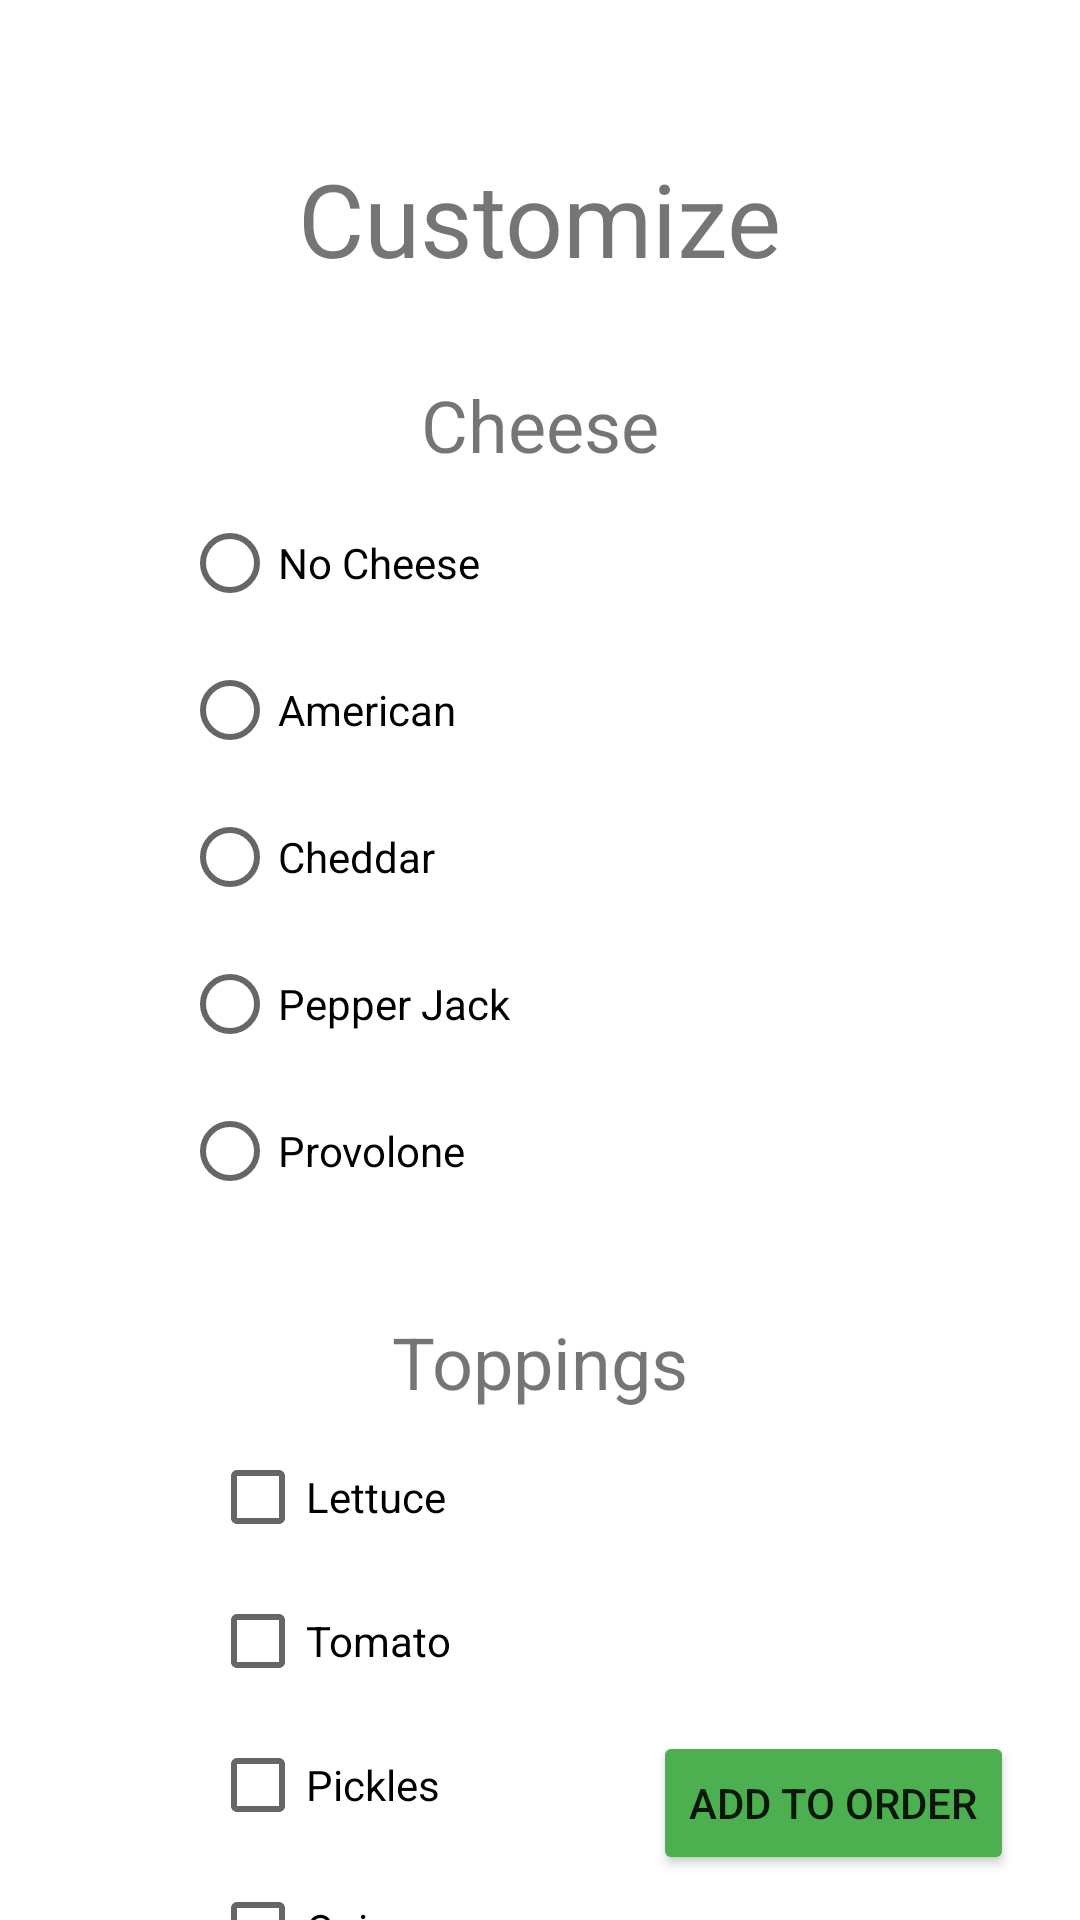

Write the Android layout XML for this screen, with the resource values it uses.
<!-- AndroidManifest.xml: application theme Theme.HuntingtonCafeOnline -->
<!-- res/layout/fragment_customizations.xml -->
<?xml version="1.0" encoding="utf-8"?>
<FrameLayout xmlns:android="http://schemas.android.com/apk/res/android"
    xmlns:app="http://schemas.android.com/apk/res-auto"
    xmlns:tools="http://schemas.android.com/tools"
    android:layout_width="match_parent"
    android:layout_height="match_parent"
    tools:context=".CustomizationsFragment">

    <androidx.constraintlayout.widget.ConstraintLayout
        android:layout_width="match_parent"
        android:layout_height="match_parent">

        <TextView
            android:id="@+id/textViewCustomizeHeader"
            android:layout_width="wrap_content"
            android:layout_height="wrap_content"
            android:layout_marginTop="50dp"
            android:text="Customize"
            android:textSize="34sp"
            app:layout_constraintEnd_toEndOf="parent"
            app:layout_constraintStart_toStartOf="parent"
            app:layout_constraintTop_toTopOf="parent" />

        <TextView
            android:id="@+id/textViewCheeseHeader"
            android:layout_width="wrap_content"
            android:layout_height="wrap_content"
            android:layout_marginTop="30dp"
            android:text="Cheese"
            android:textSize="24sp"
            app:layout_constraintEnd_toEndOf="parent"
            app:layout_constraintStart_toStartOf="parent"
            app:layout_constraintTop_toBottomOf="@+id/textViewCustomizeHeader"/>

        <RadioGroup
            android:id="@+id/radioGroupCheese"
            android:layout_width="wrap_content"
            android:layout_height="wrap_content"
            android:layout_marginTop="5dp"
            android:checkedButton="@+id/rb_female"
            android:orientation="vertical"
            app:layout_constraintEnd_toEndOf="parent"
            app:layout_constraintStart_toStartOf="parent"
            app:layout_constraintTop_toBottomOf="@+id/textViewCheeseHeader">

            <RadioButton
                android:id="@+id/radioButtonCheeseOption1"
                android:layout_width="match_parent"
                android:layout_height="match_parent"
                android:layout_marginTop="1dp"
                android:layout_marginEnd="1dp"
                android:text="No Cheese"
                app:layout_constraintEnd_toEndOf="parent"
                app:layout_constraintTop_toBottomOf="@+id/textViewCheeseHeader" />

            <RadioButton
                android:id="@+id/radioButtonCheeseOption2"
                android:layout_width="match_parent"
                android:layout_height="match_parent"
                android:layout_marginTop="1dp"
                android:layout_marginEnd="1dp"
                android:text="American"
                app:layout_constraintEnd_toEndOf="parent"
                app:layout_constraintTop_toBottomOf="@+id/textViewCheeseHeader" />

            <RadioButton
                android:id="@+id/radioButtonCheeseOption3"
                android:layout_width="match_parent"
                android:layout_height="match_parent"
                android:layout_marginTop="1dp"
                android:layout_marginEnd="1dp"
                android:text="Cheddar"
                app:layout_constraintEnd_toEndOf="parent"
                app:layout_constraintTop_toBottomOf="@+id/textViewCheeseHeader" />

            <RadioButton
                android:id="@+id/radioButtonCheeseOption4"
                android:layout_width="match_parent"
                android:layout_height="match_parent"
                android:layout_marginTop="1dp"
                android:layout_marginEnd="1dp"
                android:text="Pepper Jack"
                app:layout_constraintEnd_toEndOf="parent"
                app:layout_constraintTop_toBottomOf="@+id/textViewCheeseHeader" />

            <RadioButton
                android:id="@+id/radioButtonCheeseOption5"
                android:layout_width="238dp"
                android:layout_height="match_parent"
                android:layout_marginTop="1dp"
                android:layout_marginEnd="1dp"
                android:text="Provolone"
                app:layout_constraintEnd_toEndOf="parent"
                app:layout_constraintTop_toBottomOf="@+id/radioButtonCheeseOption4" />
        </RadioGroup>

        <TextView
            android:id="@+id/textViewToppingsHeader"
            android:layout_width="wrap_content"
            android:layout_height="wrap_content"
            android:layout_marginTop="30dp"
            android:text="Toppings"
            android:textSize="24sp"
            app:layout_constraintEnd_toEndOf="parent"
            app:layout_constraintStart_toStartOf="parent"
            app:layout_constraintTop_toBottomOf="@+id/radioGroupCheese"/>

        <LinearLayout
            android:id="@+id/linearLayout"
            android:layout_width="135dp"
            android:layout_height="204dp"
            android:layout_marginTop="5dp"
            android:orientation="vertical"
            app:layout_constraintEnd_toEndOf="parent"
            app:layout_constraintHorizontal_bias="0.311"
            app:layout_constraintStart_toStartOf="parent"
            app:layout_constraintTop_toBottomOf="@+id/textViewToppingsHeader">

            <CheckBox
                android:id="@+id/checkboxToppings1"
                android:layout_width="wrap_content"
                android:layout_height="wrap_content"
                android:text="Lettuce" />

            <CheckBox
                android:id="@+id/checkboxToppings2"
                android:layout_width="wrap_content"
                android:layout_height="wrap_content"
                android:text="Tomato" />

            <CheckBox
                android:id="@+id/checkboxToppings3"
                android:layout_width="wrap_content"
                android:layout_height="wrap_content"
                android:text="Pickles" />

            <CheckBox
                android:id="@+id/checkboxToppings4"
                android:layout_width="wrap_content"
                android:layout_height="wrap_content"
                android:text="Onions" />

        </LinearLayout>

        <Button
            android:id="@+id/buttonAddToOrder"
            android:layout_width="wrap_content"
            android:layout_height="wrap_content"
            android:layout_marginEnd="15dp"
            android:layout_marginBottom="15dp"
            android:backgroundTint="#4CAF50"
            android:text="Add to Order"
            app:layout_constraintBottom_toBottomOf="parent"
            app:layout_constraintEnd_toEndOf="parent"
            app:layout_constraintHorizontal_bias="0.652"
            app:layout_constraintStart_toEndOf="@+id/linearLayout" />


    </androidx.constraintlayout.widget.ConstraintLayout>
</FrameLayout>
<!-- resources referenced by this layout -->
<resources>
  <style name="Theme.HuntingtonCafeOnline" parent="Theme.MaterialComponents.DayNight.DarkActionBar">
          
          <item name="colorPrimary">@color/purple_500</item>
          <item name="colorPrimaryVariant">@color/purple_700</item>
          <item name="colorOnPrimary">@color/white</item>
          
          <item name="colorSecondary">@color/teal_200</item>
          <item name="colorSecondaryVariant">@color/teal_700</item>
          <item name="colorOnSecondary">@color/black</item>
          
          <item name="android:statusBarColor">?attr/colorPrimaryVariant</item>
          
      </style>
  <!-- not gathered from this repository: default colours our renderer supplied (Android Studio template values) -->
  <color name="purple_500">#FF6200EE</color>
  <color name="purple_700">#FF3700B3</color>
  <color name="teal_200">#FF03DAC5</color>
  <color name="teal_700">#FF018786</color>
  <color name="black">#FF000000</color>
  <color name="white">#FFFFFFFF</color>
</resources>
